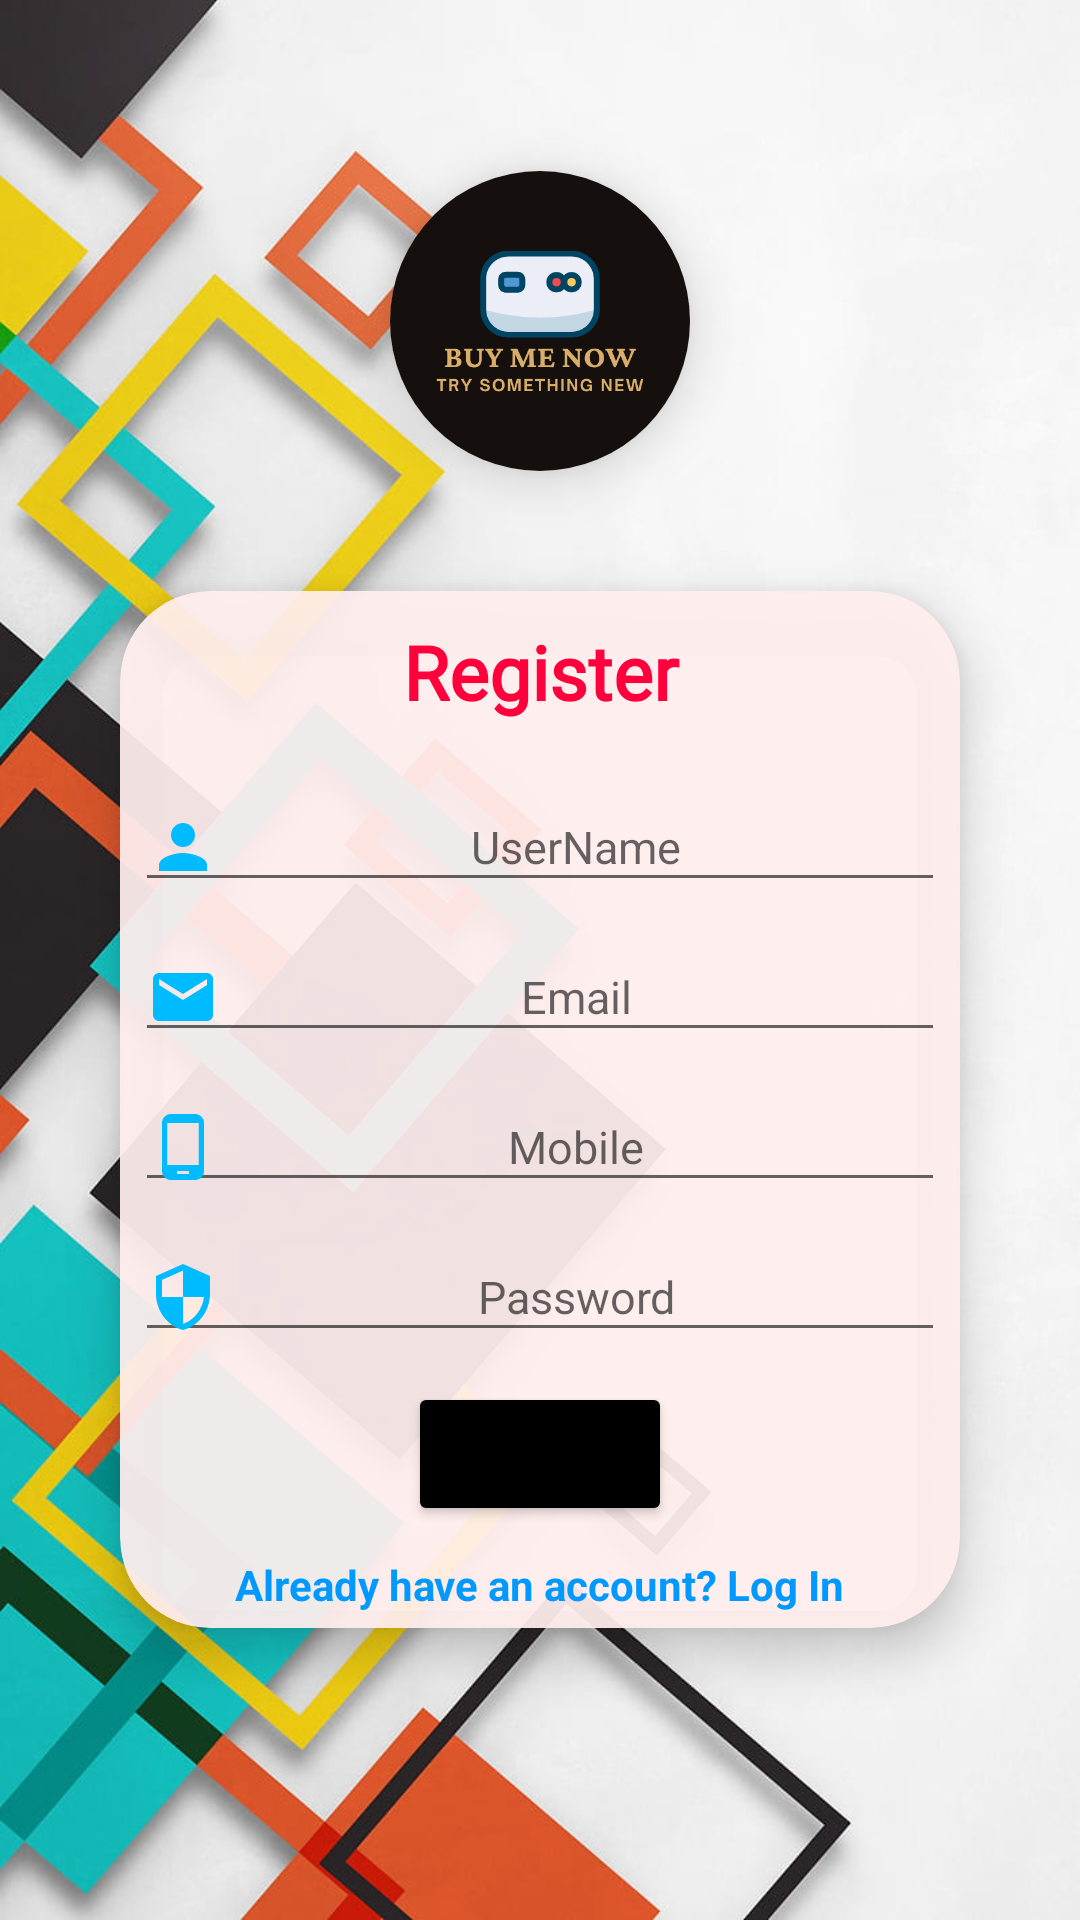

Here is an Android app screen rendered from its layout file. Give the layout XML and the strings, colors and styles it references.
<!-- AndroidManifest.xml: application theme Theme.BUYMENOW -->
<!-- res/layout/activity_register.xml -->
<?xml version="1.0" encoding="utf-8"?>
<RelativeLayout xmlns:android="http://schemas.android.com/apk/res/android"
    xmlns:app="http://schemas.android.com/apk/res-auto"
    xmlns:tools="http://schemas.android.com/tools"
    android:layout_width="match_parent"
    android:layout_height="match_parent"
    tools:context=".Activities.Register"
    android:gravity="center"
    android:background="@drawable/register">

    <androidx.cardview.widget.CardView
        android:layout_width="wrap_content"
        android:layout_height="wrap_content"
        android:id="@+id/coverImg"
        app:cardElevation="10dp"
        app:cardCornerRadius="100dp"
        android:layout_centerHorizontal="true">

        <RelativeLayout
            android:layout_width="match_parent"
            android:layout_height="match_parent">


            <ImageView
                android:layout_width="100dp"
                android:layout_height="100dp"
                android:layout_centerHorizontal="true"
                android:src="@drawable/logo" />

        </RelativeLayout>

    </androidx.cardview.widget.CardView>

    <androidx.cardview.widget.CardView
        android:layout_width="wrap_content"
        android:layout_height="wrap_content"
        android:layout_below="@+id/coverImg"
        android:id="@+id/cardRegister"
        app:cardElevation="10dp"
        app:cardCornerRadius="30dp"
        android:background="#efeeee"
        android:layout_margin="40dp"
        android:backgroundTint="#efee"
        >

        <RelativeLayout
            android:layout_width="match_parent"
            android:layout_height="match_parent"
            android:gravity="center">

            <TextView
                android:id="@+id/rts"
                android:layout_width="match_parent"
                android:layout_height="wrap_content"
                android:layout_marginStart="10dp"
                android:layout_marginTop="10dp"
                android:layout_marginEnd="10dp"
                android:layout_marginBottom="10dp"
                android:fontFamily="@font/aclonica"
                android:gravity="center"
                android:text="@string/register"
                android:textColor="#ff003d"
                android:textSize="25sp"
                android:textStyle="bold" />

            <EditText
                android:layout_width="match_parent"
                android:layout_height="40sp"
                android:layout_marginTop="10dp"
                android:layout_marginBottom="5dp"
                android:layout_marginLeft="5dp"
                android:layout_marginRight="5dp"
                android:inputType="text"
                android:textSize="15sp"
                android:hint="@string/username"
                android:id="@+id/registerUserName"
                android:gravity="center"
                android:layout_below="@id/rts"
                android:drawableStart="@drawable/ic_baseline_person_24"
                />
            <EditText
                android:layout_width="match_parent"
                android:layout_height="40sp"
                android:layout_margin="5dp"
                android:inputType="textEmailAddress"
                android:hint="@string/email"
                android:id="@+id/registerEmail"
                android:gravity="center"
                android:textSize="15sp"
                android:layout_below="@id/registerUserName"
                android:drawableStart="@drawable/ic_baseline_mail_24"
                />
            <EditText
                android:layout_width="match_parent"
                android:layout_height="40sp"
                android:layout_margin="5dp"
                android:inputType="phone"
                android:gravity="center"
                android:hint="@string/mobile"
                android:layout_below="@id/registerEmail"
                android:textSize="15sp"
                android:id="@+id/registerMobile"
                android:drawableStart="@drawable/ic_baseline_phone_android_24"
                />

            <EditText
                android:id="@+id/registerPassword"
                android:layout_width="match_parent"
                android:layout_height="40sp"
                android:layout_below="@id/registerMobile"
                android:layout_marginStart="5dp"
                android:layout_marginTop="5dp"
                android:layout_marginEnd="5dp"
                android:layout_marginBottom="5dp"
                android:drawableStart="@drawable/ic_baseline_security_24"
                android:gravity="center"
                android:hint="@string/password"
                android:inputType="textPassword"
                android:textSize="15sp" />

            <Button
                android:id="@+id/btnRegister"
                android:layout_width="wrap_content"
                android:layout_height="wrap_content"
                android:layout_below="@id/registerPassword"
                android:layout_centerHorizontal="true"
                android:layout_marginTop="5dp"
                android:backgroundTint="@color/black"
                android:gravity="center"
                android:text="@string/register"
                android:drawableLeft="@drawable/ic_baseline_app_registration_24"/>

            <TextView
                android:id="@+id/loginText"
                android:layout_width="wrap_content"
                android:layout_height="wrap_content"
                android:layout_below="@id/btnRegister"
                android:layout_centerHorizontal="true"
                android:layout_marginTop="10dp"
                android:layout_marginBottom="5dp"
                android:text="@string/already_have_an_account_log_in"
                android:textColor="#0099FF"
                android:textStyle="bold" />

        </RelativeLayout>

    </androidx.cardview.widget.CardView>

</RelativeLayout>
<!-- resources referenced by this layout -->
<resources>
  <!-- drawable ic_baseline_mail_24 (drawable) -->
  <vector android:height="24dp" android:tint="#00BBFF"
      android:viewportHeight="24" android:viewportWidth="24"
      android:width="24dp" xmlns:android="http://schemas.android.com/apk/res/android">
      <path android:fillColor="@android:color/white" android:pathData="M20,4L4,4c-1.1,0 -1.99,0.9 -1.99,2L2,18c0,1.1 0.9,2 2,2h16c1.1,0 2,-0.9 2,-2L22,6c0,-1.1 -0.9,-2 -2,-2zM20,8l-8,5 -8,-5L4,6l8,5 8,-5v2z"/>
  </vector>
  <!-- drawable ic_baseline_person_24 (drawable) -->
  <vector android:height="24dp" android:tint="#00BBFF"
      android:viewportHeight="24" android:viewportWidth="24"
      android:width="24dp" xmlns:android="http://schemas.android.com/apk/res/android">
      <path android:fillColor="@android:color/white" android:pathData="M12,12c2.21,0 4,-1.79 4,-4s-1.79,-4 -4,-4 -4,1.79 -4,4 1.79,4 4,4zM12,14c-2.67,0 -8,1.34 -8,4v2h16v-2c0,-2.66 -5.33,-4 -8,-4z"/>
  </vector>
  <!-- drawable ic_baseline_phone_android_24 (drawable) -->
  <vector android:height="24dp" android:tint="#00BBFF"
      android:viewportHeight="24" android:viewportWidth="24"
      android:width="24dp" xmlns:android="http://schemas.android.com/apk/res/android">
      <path android:fillColor="@android:color/white" android:pathData="M16,1L8,1C6.34,1 5,2.34 5,4v16c0,1.66 1.34,3 3,3h8c1.66,0 3,-1.34 3,-3L19,4c0,-1.66 -1.34,-3 -3,-3zM14,21h-4v-1h4v1zM17.25,18L6.75,18L6.75,4h10.5v14z"/>
  </vector>
  <!-- drawable ic_baseline_security_24 (drawable) -->
  <vector android:height="24dp" android:tint="#00BBFF"
      android:viewportHeight="24" android:viewportWidth="24"
      android:width="24dp" xmlns:android="http://schemas.android.com/apk/res/android">
      <path android:fillColor="@android:color/white" android:pathData="M12,1L3,5v6c0,5.55 3.84,10.74 9,12 5.16,-1.26 9,-6.45 9,-12L21,5l-9,-4zM12,11.99h7c-0.53,4.12 -3.28,7.79 -7,8.94L12,12L5,12L5,6.3l7,-3.11v8.8z"/>
  </vector>
  <!-- drawable logo: png bitmap (drawable-v24, 21642 bytes) -->
  <!-- drawable register: png bitmap (drawable, 92032 bytes) -->
  <string name="already_have_an_account_log_in">Already have an account? Log In</string>
  <string name="email">Email</string>
  <string name="mobile">Mobile</string>
  <string name="password">Password</string>
  <string name="register">Register</string>
  <string name="username">UserName</string>
  <style name="Theme.BUYMENOW" parent="Theme.MaterialComponents.DayNight.NoActionBar">
          
          <item name="colorPrimary">@color/purple_500</item>
          <item name="colorPrimaryVariant">@color/purple_700</item>
          <item name="colorOnPrimary">@color/white</item>
          
          <item name="colorSecondary">@color/teal_200</item>
          <item name="colorSecondaryVariant">@color/teal_700</item>
          <item name="colorOnSecondary">@color/black</item>
          
          <item name="android:statusBarColor" tools:targetApi="l">?attr/colorPrimaryVariant</item>
          
      </style>
  <!-- not gathered from this repository: default colours our renderer supplied (Android Studio template values) -->
  <color name="purple_500">#FF6200EE</color>
  <color name="purple_700">#FF3700B3</color>
  <color name="teal_200">#FF03DAC5</color>
  <color name="teal_700">#FF018786</color>
  <color name="black">#FF000000</color>
  <color name="white">#FFFFFFFF</color>
</resources>
